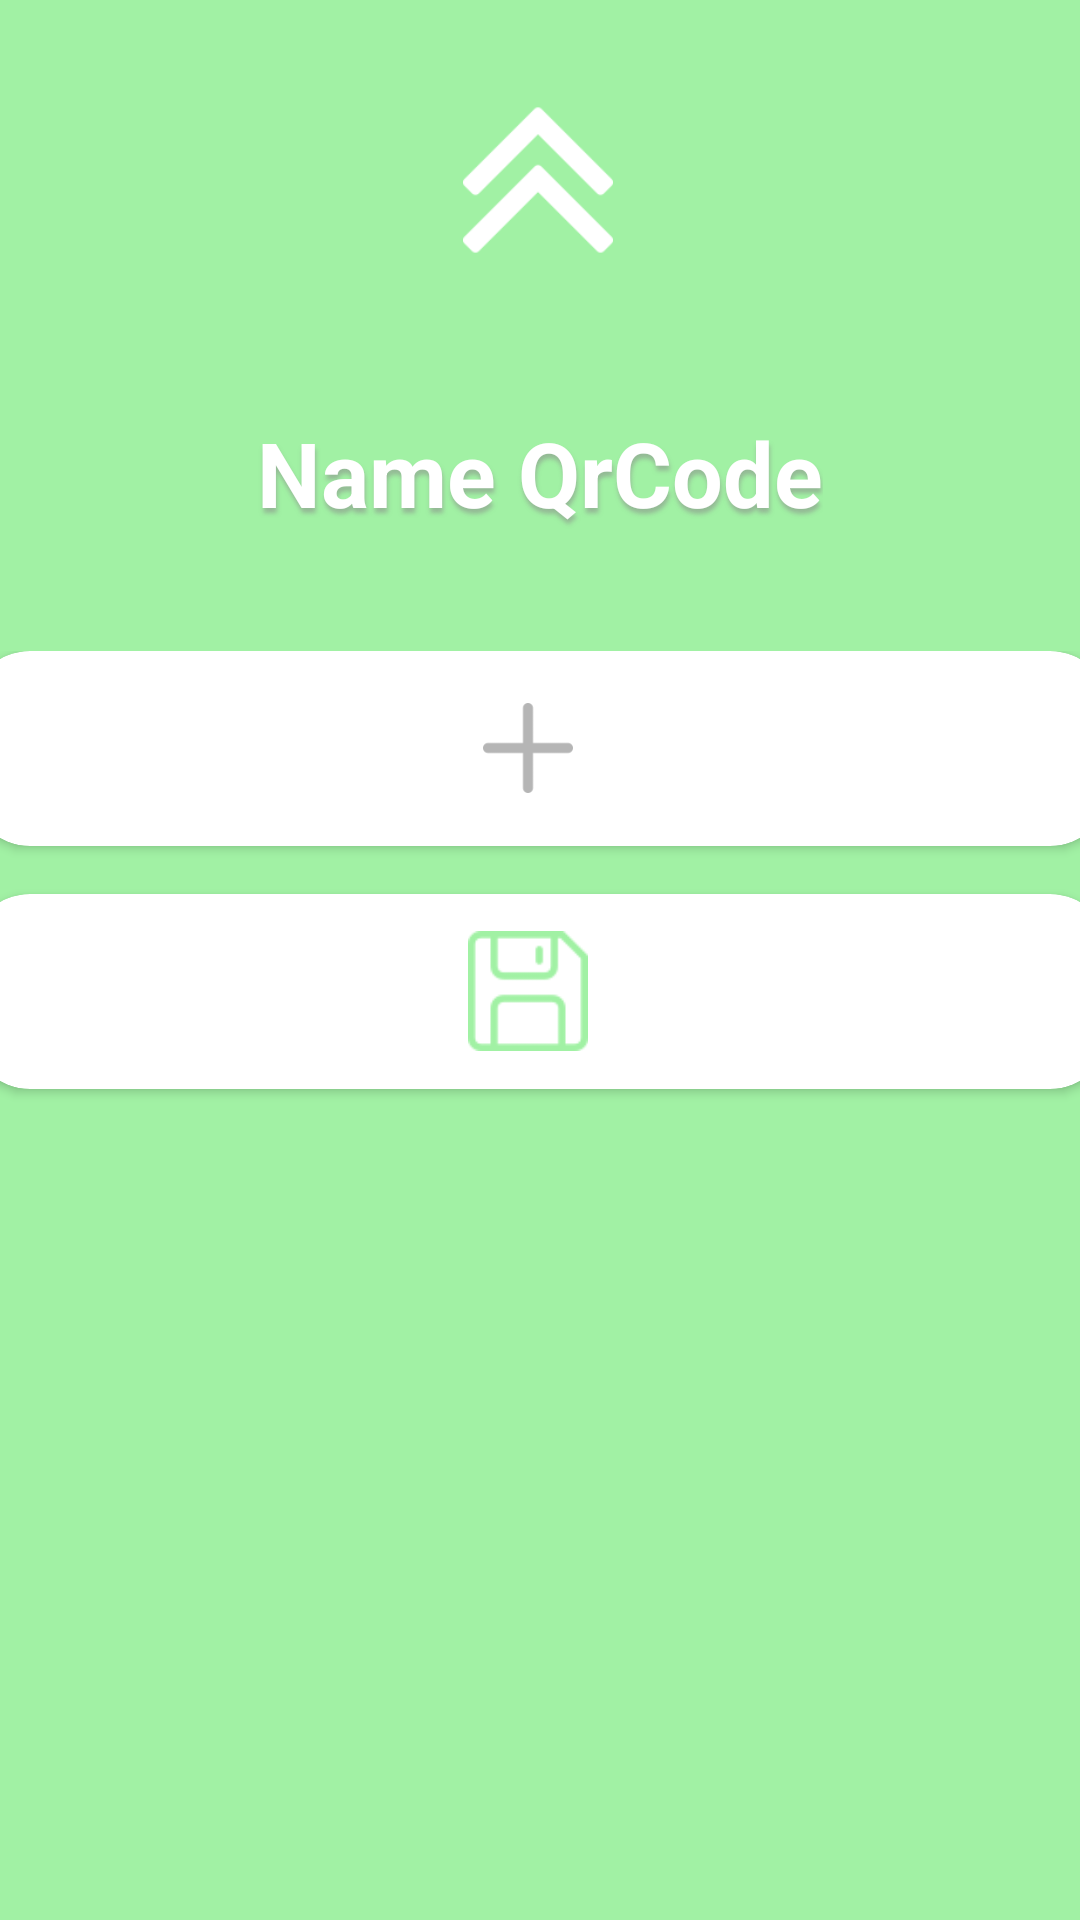

This screen was rendered from an Android layout file. Write that file and the resources it references.
<!-- AndroidManifest.xml: application theme Theme.QrLife -->
<!-- res/layout/fragment_create_qr_page.xml -->
<?xml version="1.0" encoding="utf-8"?>
<ScrollView
    xmlns:android="http://schemas.android.com/apk/res/android"
    xmlns:app="http://schemas.android.com/apk/res-auto"
    xmlns:tools="http://schemas.android.com/tools"
    android:layout_width="match_parent"
    android:layout_height="match_parent"
    android:fillViewport="true"
    android:layout_marginBottom="80dp">

<androidx.constraintlayout.widget.ConstraintLayout
    android:layout_width="match_parent"
    android:layout_height="match_parent"
    android:background="@color/vert_principal">


    <ImageView
        android:id="@+id/imageBack"
        android:layout_width="50dp"
        android:layout_height="60dp"
        android:layout_marginTop="30dp"
        android:gravity="center_vertical"
        android:src="@drawable/chevron_vers_le_haut"
        app:layout_constraintEnd_toEndOf="parent"
        app:layout_constraintHorizontal_bias="0.498"
        app:layout_constraintStart_toStartOf="parent"
        app:layout_constraintTop_toTopOf="parent" />


    <EditText
        android:id="@+id/textNameQr"
        android:shadowColor = "#8888"
        android:shadowDx = "1"
        android:shadowDy = "5"
        android:shadowRadius = "3"
        android:layout_width="wrap_content"
        android:layout_height="55dp"
        android:layout_marginTop="40dp"
        android:background="@color/vert_principal"
        android:hint="Name QrCode"
        android:textColor="@color/white"
        android:textColorHint="@color/white"
        android:textSize="30sp"
        android:textStyle="bold"
        app:layout_constraintBottom_toTopOf="@+id/editTextContainer"
        app:layout_constraintEnd_toEndOf="parent"
        app:layout_constraintStart_toStartOf="parent"
        app:layout_constraintTop_toBottomOf="@+id/imageBack"
        android:gravity="center"/>

    <LinearLayout
            android:id="@+id/editTextContainer"
            android:layout_width="match_parent"
            android:layout_height="wrap_content"
            android:orientation="vertical"
            android:padding="16dp"
            app:layout_constraintTop_toBottomOf="@+id/textNameQr"
            app:layout_constraintStart_toStartOf="parent"
            app:layout_constraintEnd_toEndOf="parent">

            

        </LinearLayout>

    <LinearLayout
        android:id="@+id/linearButtonContainer"
        android:layout_width="match_parent"
        android:layout_height="wrap_content"
        android:orientation="vertical"
        android:gravity="center"
        app:layout_constraintTop_toBottomOf="@+id/editTextContainer"
        app:layout_constraintStart_toStartOf="parent"
        app:layout_constraintEnd_toEndOf="parent">

        <androidx.cardview.widget.CardView
            android:id="@+id/cardViewButtonAdd"
            android:layout_width="380dp"
            android:layout_height="65dp"
            app:cardCornerRadius="20dp"
            app:cardBackgroundColor="#FFFFFF">

            <Button
                android:id="@+id/buttonSubmitAdd"
                android:layout_width="match_parent"
                android:layout_height="match_parent"
                android:background="#00FFFFFF"/>

            <LinearLayout
                android:layout_width="match_parent"
                android:layout_height="match_parent"
                android:orientation="horizontal"
                android:gravity="center_vertical">

                <ImageView
                    android:layout_width="match_parent"
                    android:layout_height="40dp"
                    android:layout_marginRight="8dp"
                    android:contentDescription="Icon"
                    android:gravity="center_vertical"
                    android:src="@drawable/plus__1_" />

            </LinearLayout>
        </androidx.cardview.widget.CardView>

        <androidx.cardview.widget.CardView
            android:id="@+id/cardViewButtonSubmit"
            android:layout_width="380dp"
            android:layout_height="65dp"
            app:cardCornerRadius="20dp"
            app:cardBackgroundColor="#FFFFFF"
            android:layout_marginTop="16dp"
            android:layout_marginBottom="30dp">

            <Button
                android:id="@+id/buttonSubmit"
                android:layout_width="match_parent"
                android:layout_height="match_parent"
                android:background="#00FFFFFF"/>

            <LinearLayout
                android:layout_width="match_parent"
                android:layout_height="match_parent"
                android:orientation="horizontal"
                android:gravity="center_vertical">

                <ImageView
                    android:layout_width="match_parent"
                    android:layout_height="40dp"
                    android:layout_marginRight="8dp"
                    android:contentDescription="Icon"
                    android:gravity="center_vertical"
                    android:src="@drawable/save" />

            </LinearLayout>
        </androidx.cardview.widget.CardView>

    </LinearLayout>

</androidx.constraintlayout.widget.ConstraintLayout>
</ScrollView>
<!-- resources referenced by this layout -->
<resources>
  <color name="vert_principal">#A1F1A4</color>
  <color name="white">#FFFFFFFF</color>
  <!-- drawable chevron_vers_le_haut: png bitmap (drawable, 1457 bytes) -->
  <!-- drawable plus__1_: png bitmap (drawable, 1098 bytes) -->
  <!-- drawable save: png bitmap (drawable, 2549 bytes) -->
  <style name="Theme.QrLife" parent="Base.Theme.QrLife" />
  <style name="Base.Theme.QrLife" parent="Theme.Material3.Light.NoActionBar">
          
          
      </style>
</resources>
